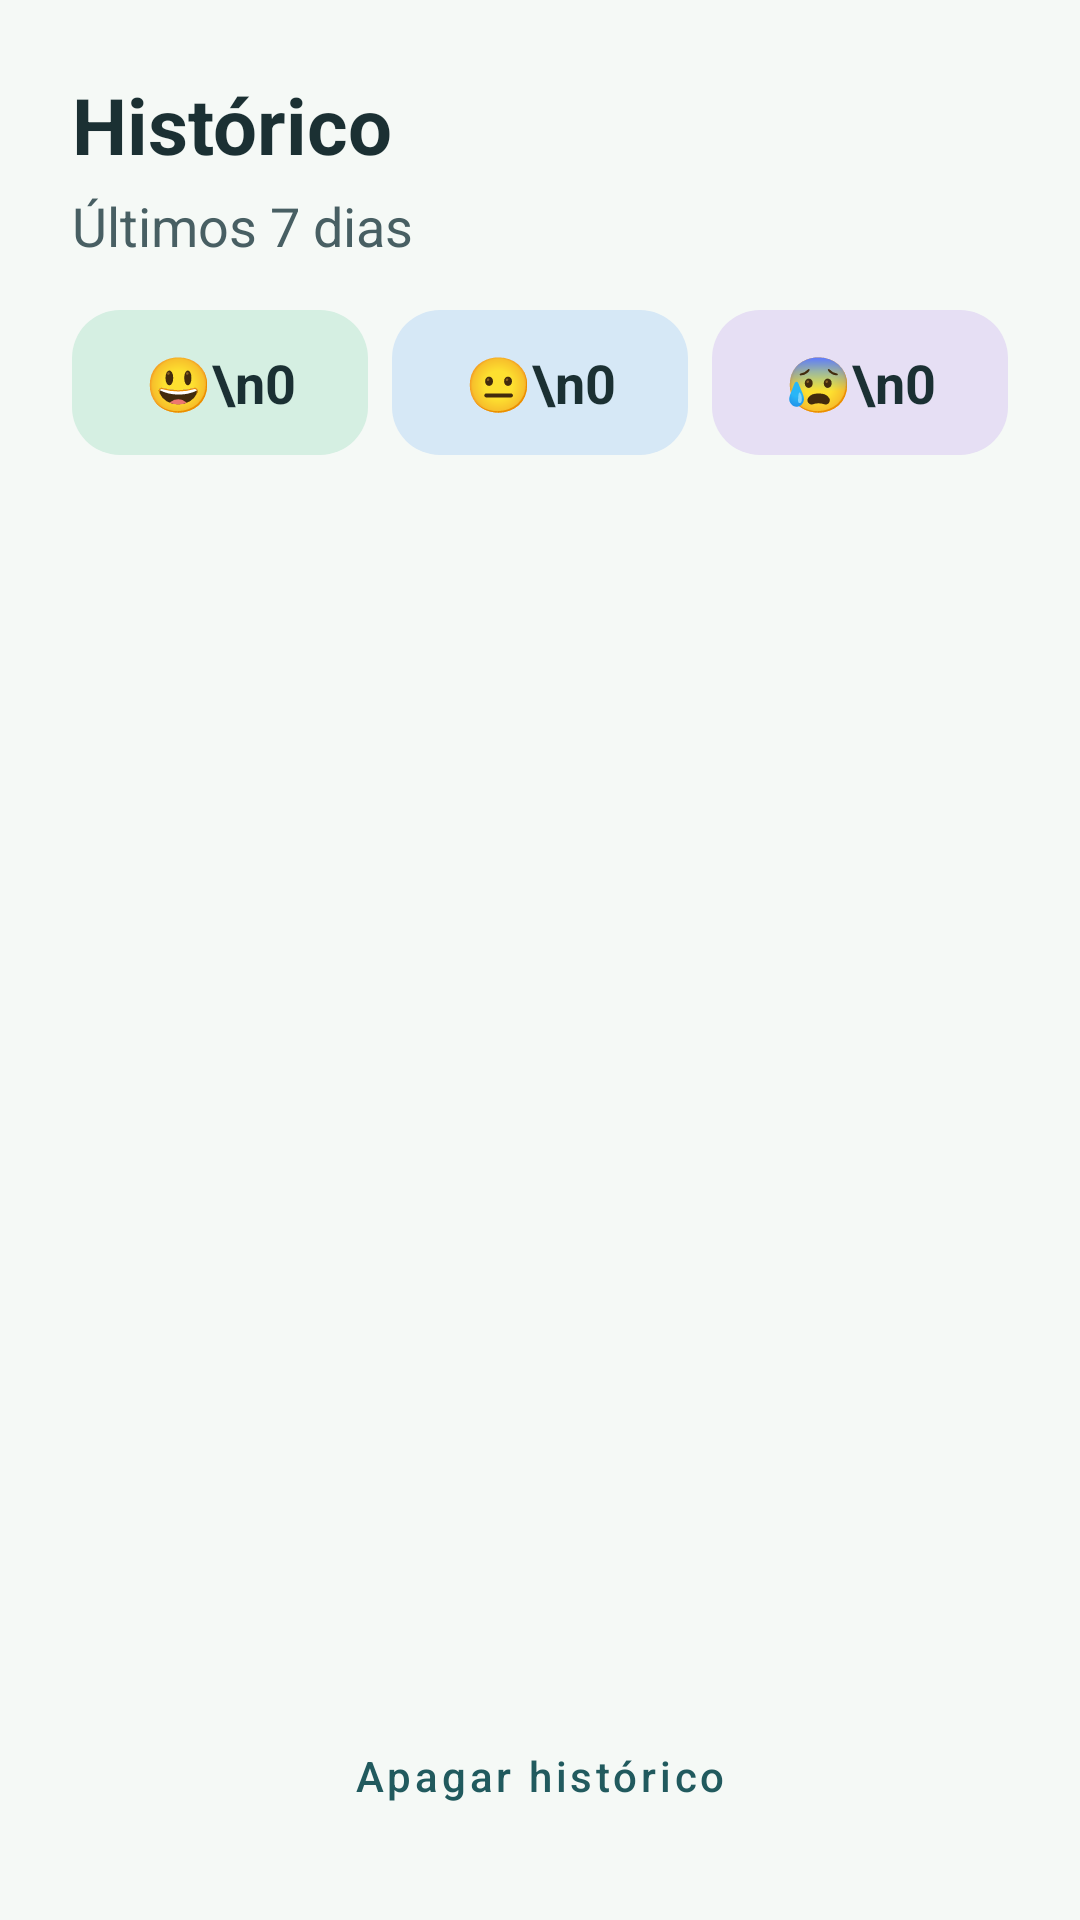

Layout XML and referenced resources for this Android screen:
<!-- AndroidManifest.xml: application theme Theme.Respira -->
<!-- res/layout/fragment_history.xml -->
<?xml version="1.0" encoding="utf-8"?>
<LinearLayout xmlns:android="http://schemas.android.com/apk/res/android"
    android:layout_width="match_parent"
    android:layout_height="match_parent"
    android:orientation="vertical"
    android:background="@color/bg"
    android:padding="24dp">

    <TextView
        android:layout_width="wrap_content"
        android:layout_height="wrap_content"
        android:text="Histórico"
        android:textSize="26sp"
        android:textStyle="bold"
        android:textColor="@color/ink" />

    <TextView
        android:layout_width="wrap_content"
        android:layout_height="wrap_content"
        android:layout_marginTop="4dp"
        android:layout_marginBottom="16dp"
        android:text="Últimos 7 dias"
        android:textSize="18sp"
        android:textColor="@color/ink_soft" />

    <LinearLayout
        android:layout_width="match_parent"
        android:layout_height="wrap_content"
        android:orientation="horizontal"
        android:layout_marginBottom="16dp">

        <TextView
            android:id="@+id/tv_count_bem"
            style="@style/StatBox"
            android:background="@drawable/bg_stat_bem"
            android:text="😃\n0" />

        <TextView
            android:id="@+id/tv_count_ansiedade"
            style="@style/StatBox"
            android:background="@drawable/bg_stat_ansiedade"
            android:text="😐\n0" />

        <TextView
            android:id="@+id/tv_count_panico"
            style="@style/StatBox"
            android:background="@drawable/bg_stat_panico"
            android:layout_marginEnd="0dp"
            android:text="😰\n0" />

    </LinearLayout>

    <androidx.recyclerview.widget.RecyclerView
        android:id="@+id/rv_history"
        android:layout_width="match_parent"
        android:layout_height="0dp"
        android:layout_weight="1"
        android:clipToPadding="false" />

    <TextView
        android:id="@+id/tv_empty"
        android:layout_width="match_parent"
        android:layout_height="wrap_content"
        android:text="Você ainda não fez nenhum registro."
        android:textSize="17sp"
        android:textColor="@color/ink_soft"
        android:gravity="center"
        android:padding="24dp"
        android:visibility="gone" />

    <Button
        android:id="@+id/btn_clear"
        android:layout_width="match_parent"
        android:layout_height="wrap_content"
        android:layout_marginTop="12dp"
        android:text="Apagar histórico"
        android:textAllCaps="false"
        style="@style/Widget.MaterialComponents.Button.OutlinedButton" />

</LinearLayout>
<!-- resources referenced by this layout -->
<resources>
  <color name="bg">#F5F9F6</color>
  <color name="ink">#1B3033</color>
  <color name="ink_soft">#485F63</color>
  <!-- drawable bg_stat_ansiedade (drawable) -->
  <shape xmlns:android="http://schemas.android.com/apk/res/android" android:shape="rectangle">
      <solid android:color="@color/mood_ansiedade" />
      <corners android:radius="16dp" />
  </shape>
  <!-- drawable bg_stat_bem (drawable) -->
  <shape xmlns:android="http://schemas.android.com/apk/res/android" android:shape="rectangle">
      <solid android:color="@color/mood_bem" />
      <corners android:radius="16dp" />
  </shape>
  <!-- drawable bg_stat_panico (drawable) -->
  <shape xmlns:android="http://schemas.android.com/apk/res/android" android:shape="rectangle">
      <solid android:color="@color/mood_panico" />
      <corners android:radius="16dp" />
  </shape>
  <style name="StatBox">
          <item name="android:layout_width">0dp</item>
          <item name="android:layout_height">wrap_content</item>
          <item name="android:layout_weight">1</item>
          <item name="android:layout_marginEnd">8dp</item>
          <item name="android:gravity">center</item>
          <item name="android:padding">12dp</item>
          <item name="android:textSize">18sp</item>
          <item name="android:textStyle">bold</item>
          <item name="android:textColor">@color/ink</item>
      </style>
  <style name="Theme.Respira" parent="Theme.MaterialComponents.DayNight.NoActionBar">
          <item name="colorPrimary">@color/primary</item>
          <item name="colorOnPrimary">@color/on_primary</item>
          <item name="colorSecondary">@color/primary</item>
          <item name="android:windowBackground">@color/bg</item>
          <item name="android:statusBarColor">@color/bg</item>
          <item name="android:windowLightStatusBar" tools:targetApi="23">true</item>
      </style>
  <color name="mood_ansiedade">#D6E8F6</color>
  <color name="mood_bem">#D5EFE2</color>
  <color name="mood_panico">#E6DFF4</color>
  <color name="primary">#215A5E</color>
  <color name="on_primary">#FFFFFF</color>
</resources>
